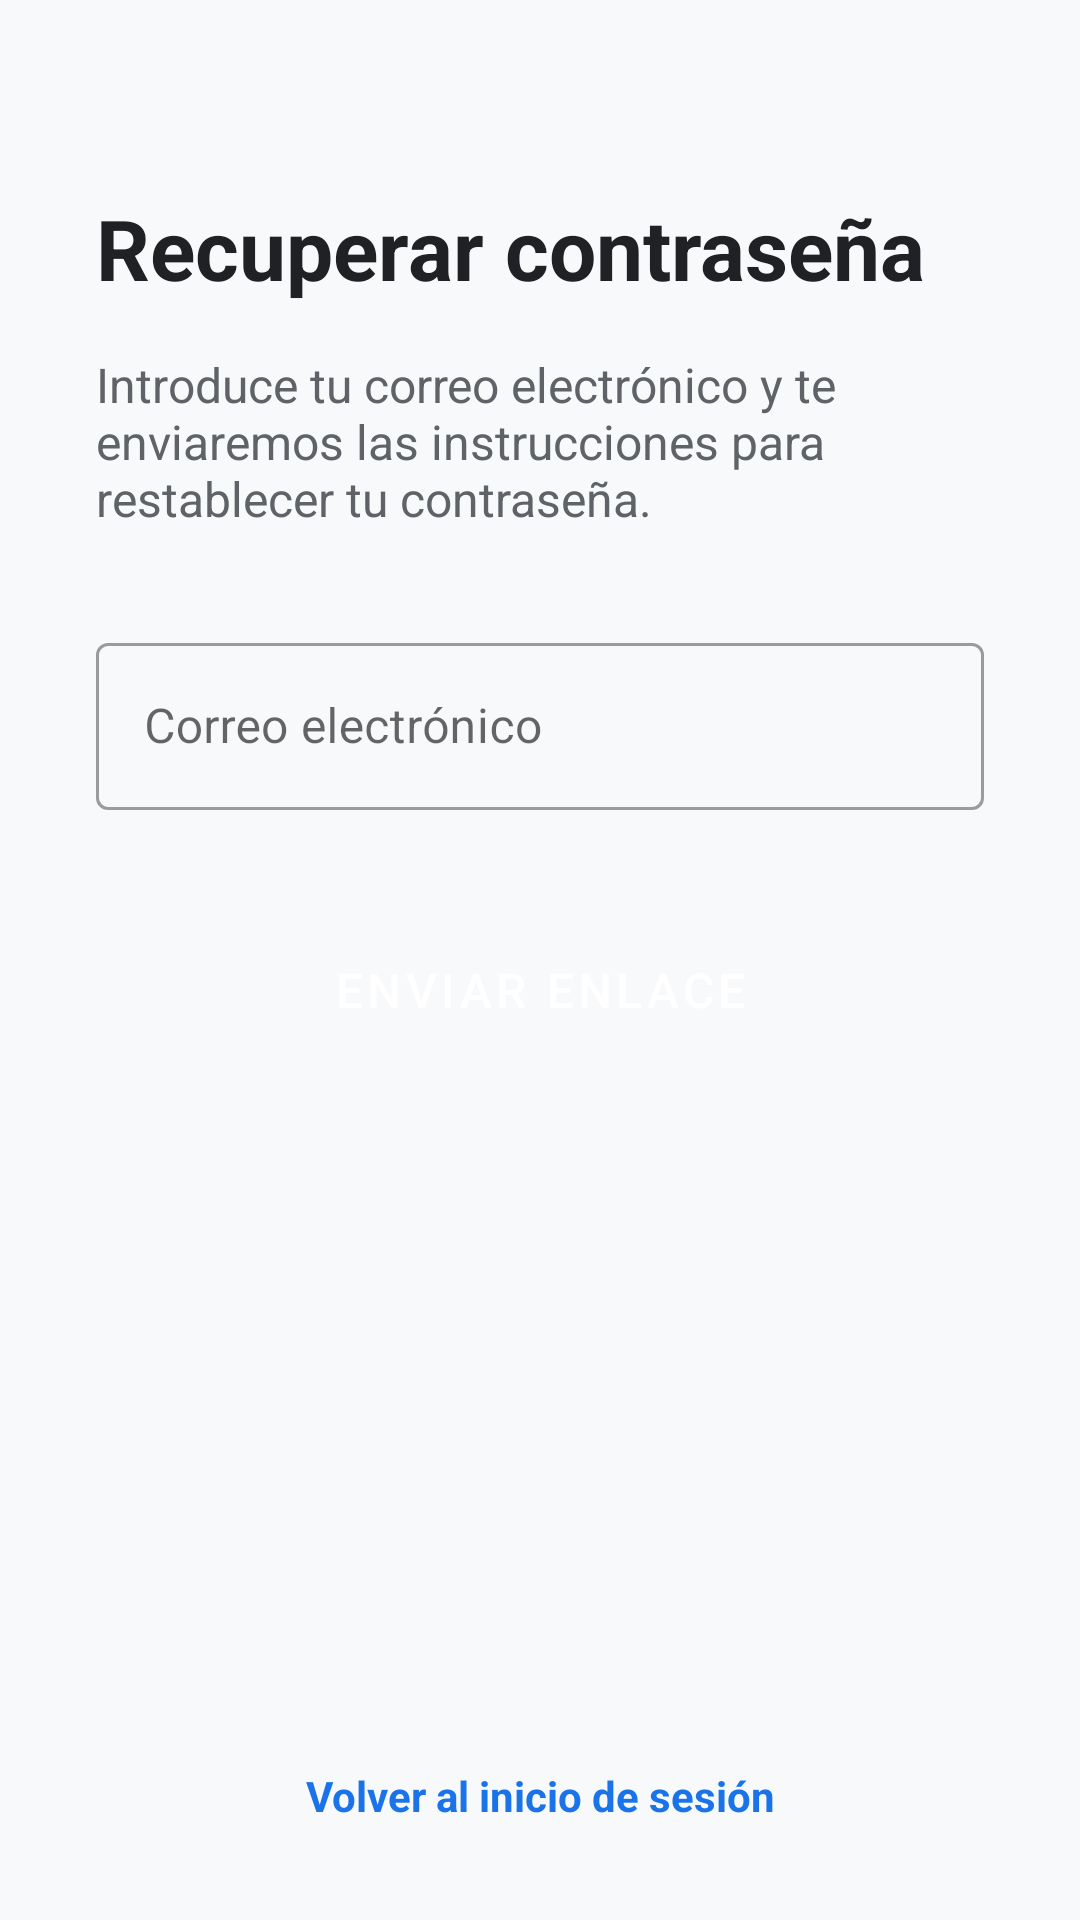

Here is an Android app screen rendered from its layout file. Give the layout XML and the strings, colors and styles it references.
<!-- AndroidManifest.xml: application theme Theme.LinguistIT -->
<!-- res/layout/fragment_restore_password.xml -->
<?xml version="1.0" encoding="utf-8"?>
<androidx.constraintlayout.widget.ConstraintLayout
    xmlns:android="http://schemas.android.com/apk/res/android"
    xmlns:app="http://schemas.android.com/apk/res-auto"
    xmlns:tools="http://schemas.android.com/tools"
    android:layout_width="match_parent"
    android:layout_height="match_parent"
    android:background="@color/gray_bg"
    tools:context=".ui.password.RestorePasswordFragment">

    <androidx.constraintlayout.widget.Guideline
        android:id="@+id/guidelineStart"
        android:layout_width="wrap_content"
        android:layout_height="wrap_content"
        android:orientation="vertical"
        app:layout_constraintGuide_begin="32dp" />

    <androidx.constraintlayout.widget.Guideline
        android:id="@+id/guidelineEnd"
        android:layout_width="wrap_content"
        android:layout_height="wrap_content"
        android:orientation="vertical"
        app:layout_constraintGuide_end="32dp" />

    <TextView
        android:id="@+id/tvRestoreTitle"
        android:layout_width="wrap_content"
        android:layout_height="wrap_content"
        android:layout_marginTop="64dp"
        android:text="Recuperar contraseña"
        android:textColor="@color/black"
        android:textSize="28sp"
        android:textStyle="bold"
        app:layout_constraintStart_toStartOf="@id/guidelineStart"
        app:layout_constraintTop_toTopOf="parent" />

    <TextView
        android:id="@+id/tvRestoreSubtitle"
        android:layout_width="0dp"
        android:layout_height="wrap_content"
        android:layout_marginTop="16dp"
        android:text="Introduce tu correo electrónico y te enviaremos las instrucciones para restablecer tu contraseña."
        android:textColor="@color/gray_text"
        android:textSize="16sp"
        app:layout_constraintEnd_toEndOf="@id/guidelineEnd"
        app:layout_constraintStart_toStartOf="@id/guidelineStart"
        app:layout_constraintTop_toBottomOf="@+id/tvRestoreTitle" />

    <com.google.android.material.textfield.TextInputLayout
        android:id="@+id/tilRestoreEmail"
        style="@style/Widget.MaterialComponents.TextInputLayout.OutlinedBox"
        android:layout_width="0dp"
        android:layout_height="wrap_content"
        android:layout_marginTop="32dp"
        android:hint="Correo electrónico"
        app:layout_constraintEnd_toEndOf="@id/guidelineEnd"
        app:layout_constraintStart_toStartOf="@id/guidelineStart"
        app:layout_constraintTop_toBottomOf="@+id/tvRestoreSubtitle"
        app:startIconDrawable="@drawable/ic_email">

        <com.google.android.material.textfield.TextInputEditText
            android:id="@+id/etRestoreEmail"
            android:layout_width="match_parent"
            android:layout_height="wrap_content"
            android:inputType="textEmailAddress" />
    </com.google.android.material.textfield.TextInputLayout>

    <Button
        android:id="@+id/btnSendRestore"
        style="@style/Widget.LinguistIT.Button"
        android:layout_width="0dp"
        android:layout_height="56dp"
        android:layout_marginTop="32dp"
        android:text="Enviar enlace"
        android:textSize="16sp"
        app:layout_constraintEnd_toEndOf="@id/guidelineEnd"
        app:layout_constraintStart_toStartOf="@id/guidelineStart"
        app:layout_constraintTop_toBottomOf="@+id/tilRestoreEmail" />

    <TextView
        android:id="@+id/btnBackToLoginFromRestore"
        android:layout_width="wrap_content"
        android:layout_height="wrap_content"
        android:layout_marginBottom="32dp"
        android:text="Volver al inicio de sesión"
        android:textColor="@color/primary"
        android:textStyle="bold"
        app:layout_constraintBottom_toBottomOf="parent"
        app:layout_constraintEnd_toEndOf="parent"
        app:layout_constraintStart_toStartOf="parent" />

</androidx.constraintlayout.widget.ConstraintLayout>
<!-- resources referenced by this layout -->
<resources>
  <color name="black">#202124</color>
  <color name="gray_bg">#F8F9FA</color>
  <color name="gray_text">#5F6368</color>
  <color name="primary">#1A73E8</color>
  <style name="Widget.LinguistIT.Button" parent="Widget.MaterialComponents.Button">
          <item name="android:insetTop">0dp</item>
          <item name="android:insetBottom">0dp</item>
          <item name="shapeAppearanceOverlay">@style/ShapeAppearance.LinguistIT.Button</item>
      </style>
  <style name="Theme.LinguistIT" parent="Theme.MaterialComponents.DayNight.NoActionBar">
          <item name="colorPrimary">@color/primary</item>
          <item name="colorPrimaryVariant">@color/primary_dark</item>
          <item name="colorOnPrimary">@color/white</item>
  
          <item name="colorSecondary">@color/accent</item>
          <item name="colorSecondaryVariant">@color/accent</item>
          <item name="colorOnSecondary">@color/white</item>
  
          <item name="android:windowBackground">@color/gray_bg</item>
          <item name="colorSurface">@color/white</item>
          <item name="colorError">@color/error</item>
  
          <item name="android:statusBarColor">@color/primary_dark</item>
      </style>
  <style name="ShapeAppearance.LinguistIT.Button" parent="ShapeAppearance.MaterialComponents.SmallComponent">
          <item name="cornerFamily">rounded</item>
          <item name="cornerSize">8dp</item>
      </style>
  <color name="primary_dark">#1557B0</color>
  <color name="white">#FFFFFF</color>
  <color name="accent">#FF4081</color>
  <color name="error">#B00020</color>
</resources>
